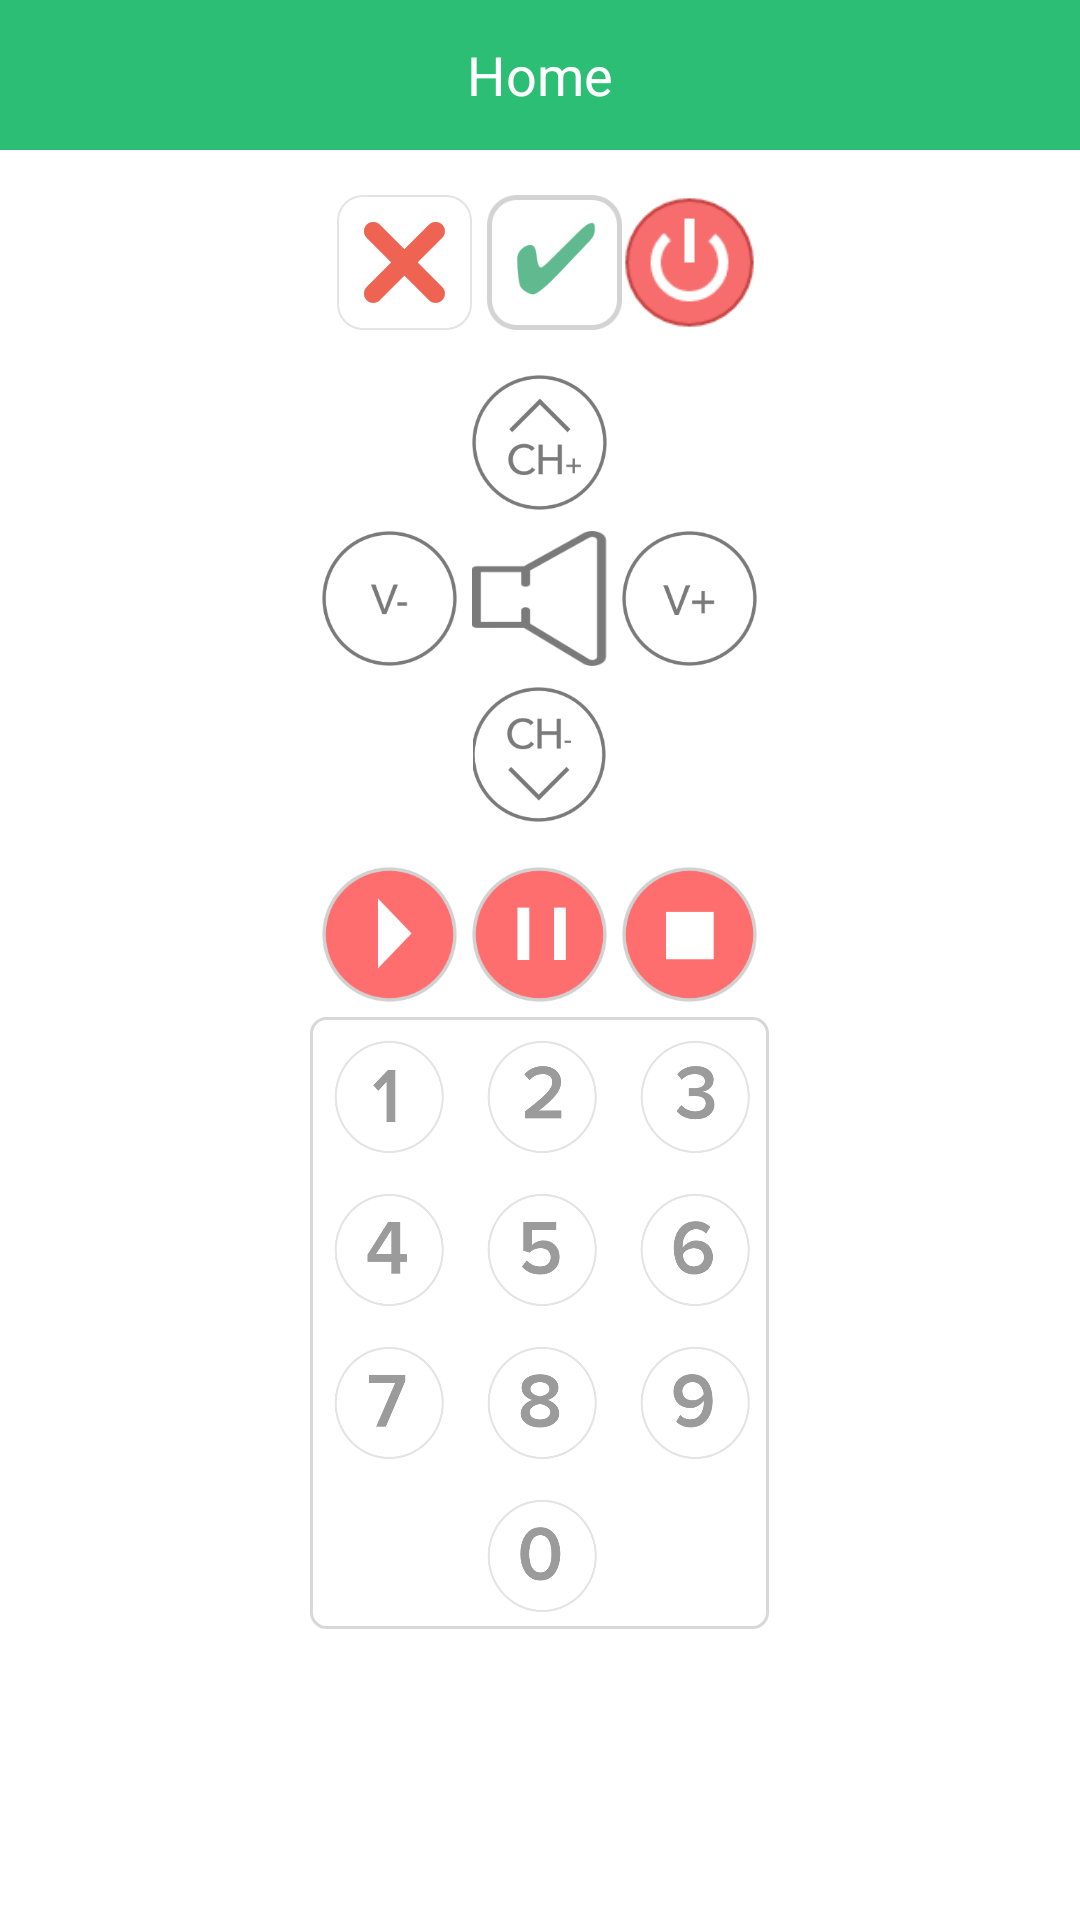

Reconstruct the res/layout file that produces this screen, plus the resources it refers to.
<!-- AndroidManifest.xml: application theme AppTheme -->
<!-- res/layout/activity_set_top_box.xml -->
<?xml version="1.0" encoding="utf-8"?>
<LinearLayout xmlns:android="http://schemas.android.com/apk/res/android"
    xmlns:tools="http://schemas.android.com/tools"
    android:id="@+id/pnlMain"
    android:layout_width="match_parent"
    android:layout_height="match_parent"
    android:background="@color/white"
    android:fillViewport="true"
    android:orientation="vertical"
    tools:context=".SetTopBoxActivity"
    tools:ignore="HardcodedText,ContentDescription" >

    <include
        android:id="@+id/header"
        layout="@layout/layout_header_green" />

    <ScrollView
        android:layout_width="fill_parent"
        android:layout_height="wrap_content" >

        <LinearLayout
            android:layout_width="match_parent"
            android:layout_height="wrap_content"
            android:gravity="center"
            android:orientation="vertical" >

            <LinearLayout
                android:layout_width="match_parent"
                android:layout_height="wrap_content"
                android:layout_marginTop="10dp"
                android:gravity="center"
                android:orientation="horizontal" >

                <ImageView
                    android:id="@+id/ibtnCancel"
                    android:layout_width="45dp"
                    android:layout_height="45dp"
                    android:layout_margin="5dp"
                    android:scaleType="fitCenter"
                    android:src="@drawable/btn_cancel" />

                <ImageView
                    android:id="@+id/ibtnOk"
                    android:layout_width="45dp"
                    android:layout_height="45dp"
                    android:scaleType="fitCenter"
                    android:src="@drawable/btn_check_selected" />

                <ImageView
                    android:id="@+id/ibtnPower"
                    android:layout_width="45dp"
                    android:layout_height="45dp"
                    android:scaleType="fitCenter"
                    android:src="@drawable/btn_power" />
            </LinearLayout>

            <LinearLayout
                android:layout_width="match_parent"
                android:layout_height="wrap_content"
                android:layout_marginTop="10dp"
                android:gravity="center"
                android:orientation="horizontal" >

                <ImageView
                    android:id="@+id/ibtnChannelUp"
                    android:layout_width="45dp"
                    android:layout_height="45dp"
                    android:scaleType="fitCenter"
                    android:src="@drawable/btn_channel_up" />
            </LinearLayout>

            <LinearLayout
                android:layout_width="match_parent"
                android:layout_height="wrap_content"
                android:layout_marginTop="2dp"
                android:gravity="center"
                android:orientation="horizontal" >

                <ImageView
                    android:id="@+id/ibtnVolumeDown"
                    android:layout_width="45dp"
                    android:layout_height="45dp"
                    android:scaleType="fitCenter"
                    android:src="@drawable/btn_volume_down" />

                <ToggleButton
                    android:id="@+id/togMute"
                    android:layout_width="45dp"
                    android:layout_height="45dp"
                    android:layout_gravity="center"
                    android:layout_margin="5dp"
                    android:background="@drawable/toggle_mute"
                    android:checked="false"
                    android:focusable="false"
                    android:focusableInTouchMode="false"
                    android:textOff=""
                    android:textOn="" />

                <ImageView
                    android:id="@+id/ibtnVolumeUp"
                    android:layout_width="45dp"
                    android:layout_height="45dp"
                    android:scaleType="fitCenter"
                    android:src="@drawable/btn_volume_up" />
            </LinearLayout>

            <LinearLayout
                android:layout_width="match_parent"
                android:layout_height="wrap_content"
                android:layout_marginTop="2dp"
                android:gravity="center"
                android:orientation="horizontal" >

                <ImageView
                    android:id="@+id/ibtnChannelDown"
                    android:layout_width="45dp"
                    android:layout_height="45dp"
                    android:scaleType="fitCenter"
                    android:src="@drawable/btn_channel_down" />
            </LinearLayout>

            <LinearLayout
                android:layout_width="match_parent"
                android:layout_height="wrap_content"
                android:layout_marginTop="10dp"
                android:gravity="center"
                android:orientation="horizontal" >

                <ImageView
                    android:id="@+id/ibtnPlay"
                    android:layout_width="45dp"
                    android:layout_height="45dp"
                    android:scaleType="fitCenter"
                    android:src="@drawable/play" />

                <ImageView
                    android:id="@+id/ibtnPause"
                    android:layout_width="45dp"
                    android:layout_height="45dp"
                    android:layout_margin="5dp"
                    android:scaleType="fitCenter"
                    android:src="@drawable/btn_pause" />

                <ImageView
                    android:id="@+id/ibtnStop"
                    android:layout_width="45dp"
                    android:layout_height="45dp"
                    android:scaleType="fitCenter"
                    android:src="@drawable/btn_stop" />
            </LinearLayout>

            <include
                android:id="@+id/pnlNumberPad"
                android:layout_width="wrap_content"
                android:layout_height="wrap_content"
                layout="@layout/layout_channel_numbers" />
        </LinearLayout>
    </ScrollView>

</LinearLayout>
<!-- res/layout/layout_header_green.xml (included above) -->
<?xml version="1.0" encoding="utf-8"?>
<RelativeLayout xmlns:android="http://schemas.android.com/apk/res/android"
    android:layout_width="match_parent"
    android:layout_height="50dp"
    android:layout_alignParentTop="true"
    android:background="@color/green"
    android:gravity="center_vertical" >

    <TextView
        android:id="@+id/lblActivityHeading"
        android:layout_width="wrap_content"
        android:layout_height="wrap_content"
        android:layout_centerInParent="true"
        android:text="Home"
        android:textAppearance="?android:attr/textAppearanceMedium"
        android:textColor="@color/white"
        android:textSize="18sp" />

    <ImageView
        android:id="@+id/btnReconnect"
        android:layout_width="50dp"
        android:layout_height="50dp"
        android:layout_centerVertical="true"
        android:layout_marginEnd="10dp"
        android:scaleType="fitCenter"
        android:layout_alignParentEnd="true"
        android:visibility="gone"
        android:src="@drawable/logo" />

</RelativeLayout>
<!-- res/layout/layout_channel_numbers.xml (included above) -->
<?xml version="1.0" encoding="utf-8"?>
<GridLayout xmlns:android="http://schemas.android.com/apk/res/android"
    android:layout_width="wrap_content"
    android:layout_height="wrap_content"
    android:background="@drawable/border_temparature"
    android:columnCount="3"
    android:orientation="horizontal"
    android:layout_gravity="top|center" >
    <Button
        android:id="@+id/btn1"
        android:layout_width="45dp"
        android:layout_height="45dp"
        android:layout_margin="3dp"
        android:background="@drawable/btn_1" />

    <Button
        android:id="@+id/btn2"
        android:layout_width="45dp"
        android:layout_height="45dp"
        android:layout_margin="3dp"
        android:background="@drawable/btn_2" />

    <Button
        android:id="@+id/btn3"
        android:layout_width="45dp"
        android:layout_height="45dp"
        android:layout_margin="3dp"
        android:background="@drawable/btn_3" />

    <Button
        android:id="@+id/btn4"
        android:layout_width="45dp"
        android:layout_height="45dp"
        android:layout_margin="3dp"
        android:background="@drawable/btn_4" />

    <Button
        android:id="@+id/btn5"
        android:layout_width="45dp"
        android:layout_height="45dp"
        android:layout_margin="3dp"
        android:background="@drawable/btn_5" />

    <Button
        android:id="@+id/btn6"
        android:layout_width="45dp"
        android:layout_height="45dp"
        android:layout_margin="3dp"
        android:background="@drawable/btn_6" />

    <Button
        android:id="@+id/btn7"
        android:layout_width="45dp"
        android:layout_height="45dp"
        android:layout_margin="3dp"
        android:background="@drawable/btn_7" />

    <Button
        android:id="@+id/btn8"
        android:layout_width="45dp"
        android:layout_height="45dp"
        android:layout_margin="3dp"
        android:background="@drawable/btn_8" />

    <Button
        android:id="@+id/btn9"
        android:layout_width="45dp"
        android:layout_height="45dp"
        android:layout_margin="3dp"
        android:background="@drawable/btn_9" />

    <Button
        android:id="@+id/btnHash"
        android:layout_width="45dp"
        android:layout_height="45dp"
        android:layout_margin="3dp"
        android:background="@color/transparent" />

    <Button
        android:id="@+id/btn0"
        android:layout_width="45dp"
        android:layout_height="45dp"
        android:layout_margin="3dp"
        android:background="@drawable/btn_0" />

    <Button
        android:id="@+id/btnStar"
        android:layout_width="45dp"
        android:layout_height="45dp"
        android:layout_margin="3dp"
        android:background="@color/transparent" />

</GridLayout>
<!-- resources referenced by this layout -->
<resources>
  <color name="green">#2CBE74</color>
  <color name="transparent">#00000000</color>
  <color name="white">#ffffff</color>
  <!-- drawable border_temparature (drawable) -->
  <?xml version="1.0" encoding="utf-8"?>
  <shape xmlns:android="http://schemas.android.com/apk/res/android"
      android:shape="rectangle" >
  
      
      <solid
          android:color="@color/transparent" >
      </solid>
      
      <stroke
          android:width="1dp"
          android:color="@color/light_gray" >
      </stroke>
  
      
      <corners
          android:radius="5dp"   >
      </corners>
  
  </shape>
  <!-- drawable btn_0: png bitmap (drawable, 14638 bytes) -->
  <!-- drawable btn_1: png bitmap (drawable, 12096 bytes) -->
  <!-- drawable btn_2: png bitmap (drawable, 13992 bytes) -->
  <!-- drawable btn_3: png bitmap (drawable, 14826 bytes) -->
  <!-- drawable btn_4: png bitmap (drawable, 12834 bytes) -->
  <!-- drawable btn_5: png bitmap (drawable, 13936 bytes) -->
  <!-- drawable btn_6: png bitmap (drawable, 15088 bytes) -->
  <!-- drawable btn_7: png bitmap (drawable, 12895 bytes) -->
  <!-- drawable btn_8: png bitmap (drawable, 15309 bytes) -->
  <!-- drawable btn_9: png bitmap (drawable, 15066 bytes) -->
  <!-- drawable btn_cancel: png bitmap (drawable, 8698 bytes) -->
  <!-- drawable btn_channel_down: png bitmap (drawable, 9620 bytes) -->
  <!-- drawable btn_channel_up: png bitmap (drawable, 10031 bytes) -->
  <!-- drawable btn_check_selected: png bitmap (drawable, 5608 bytes) -->
  <!-- drawable btn_pause: png bitmap (drawable, 7965 bytes) -->
  <!-- drawable btn_power: png bitmap (drawable, 2971 bytes) -->
  <!-- drawable btn_stop: png bitmap (drawable, 7967 bytes) -->
  <!-- drawable btn_volume_down: png bitmap (drawable, 9068 bytes) -->
  <!-- drawable btn_volume_up: png bitmap (drawable, 9169 bytes) -->
  <!-- drawable logo: png bitmap (drawable, 74248 bytes) -->
  <!-- drawable play: png bitmap (drawable, 8670 bytes) -->
  <!-- drawable toggle_mute (drawable) -->
  <?xml version="1.0" encoding="utf-8"?>
  <selector xmlns:android="http://schemas.android.com/apk/res/android">
      
      <item android:drawable="@drawable/btn_mute"
            android:state_checked="true" />
      
      <item android:drawable="@drawable/btn_unmute"
          android:state_checked="false"/>
   </selector>
  <style name="AppTheme" parent="@android:style/Theme.Light.NoTitleBar">
          
      </style>
  <color name="light_gray">#d8d8d8</color>
  <!-- drawable btn_mute: png bitmap (drawable, 5000 bytes) -->
  <!-- drawable btn_unmute: png bitmap (drawable, 3538 bytes) -->
</resources>
